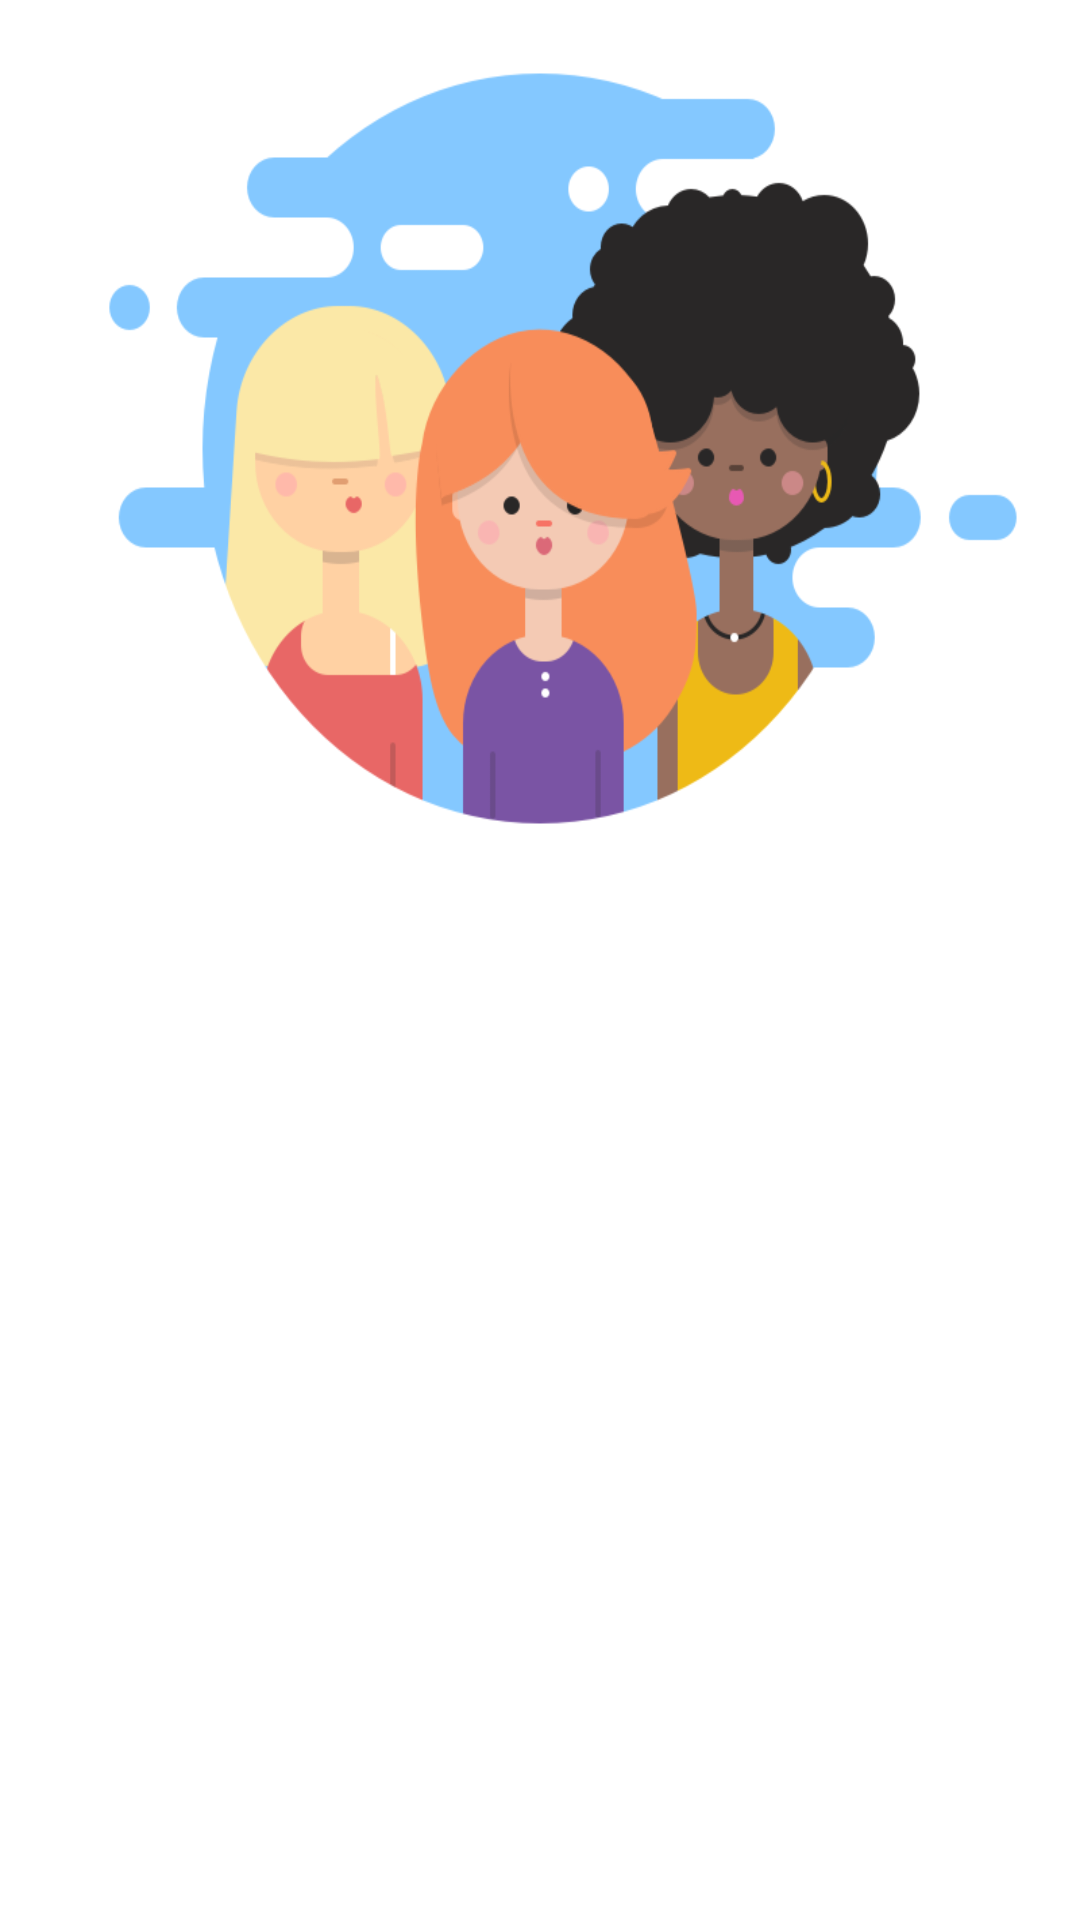

Layout XML and referenced resources for this Android screen:
<!-- AndroidManifest.xml: application theme Theme.Smile_ukraine -->
<!-- res/layout/invite_friends.xml -->
<?xml version="1.0" encoding="utf-8"?>
<RelativeLayout
    xmlns:android="http://schemas.android.com/apk/res/android"
    android:layout_width="match_parent"
    android:layout_height="match_parent"
    android:background="@drawable/dialog_bg">


    <ImageView
        android:layout_width="300dp"
        android:layout_height="300dp"
        android:layout_alignParentStart="true"
        android:layout_alignParentTop="true"
        android:layout_alignParentEnd="true"
        android:background="@drawable/invitefriends"/>

    <androidx.cardview.widget.CardView
        android:layout_width="match_parent"
        android:layout_height="wrap_content">

    </androidx.cardview.widget.CardView>

</RelativeLayout>
<!-- resources referenced by this layout -->
<resources>
  <!-- drawable invitefriends: png bitmap (drawable-mdpi, 43904 bytes) -->
  <style name="Theme.Smile_ukraine" parent="Theme.MaterialComponents.DayNight.NoActionBar">
          
          <item name="colorPrimary">@color/purple_500</item>
          <item name="colorPrimaryVariant">@color/purple_700</item>
          <item name="colorOnPrimary">@color/white</item>
          
          <item name="colorSecondary">@color/teal_200</item>
          <item name="colorSecondaryVariant">@color/teal_700</item>
          <item name="colorOnSecondary">@color/black</item>
          
          <item name="android:statusBarColor" tools:targetApi="l">?attr/colorPrimaryVariant</item>
          
      </style>
  <color name="purple_500">#FF6200EE</color>
  <color name="purple_700">#FF3700B3</color>
  <color name="white">#FFFFFFFF</color>
  <color name="teal_200">#FF03DAC5</color>
  <color name="teal_700">#FF018786</color>
  <color name="black">#FF000000</color>
</resources>
